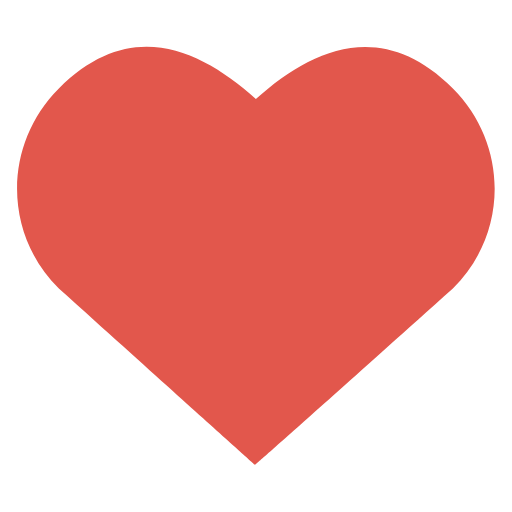
t = 0.00 s
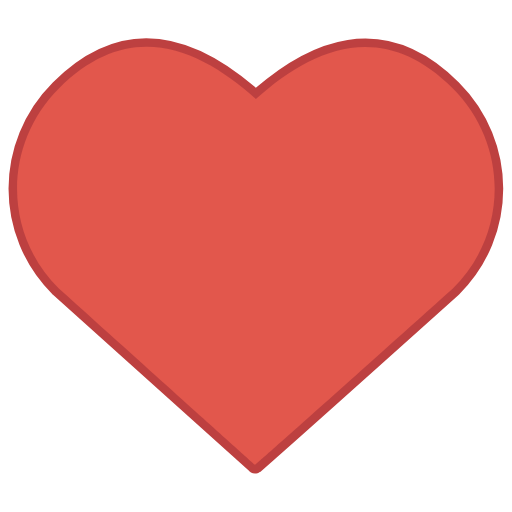
t = 0.20 s
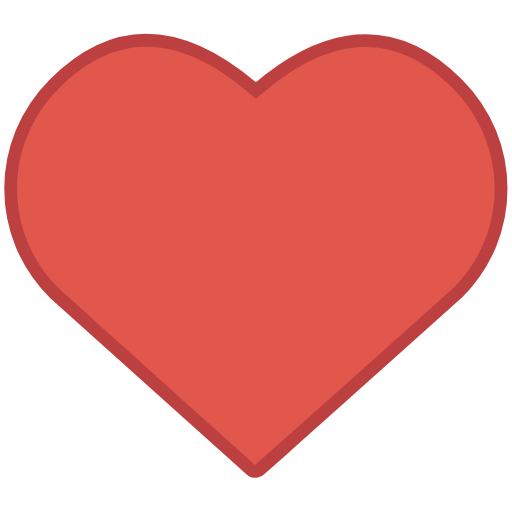
t = 0.30 s
t = 0.50 s: frame unchanged from t = 0.30 s, image omitted
t = 0.60 s: frame unchanged from t = 0.20 s, image omitted
t = 0.80 s: frame unchanged from t = 0.00 s, image omitted

The animated SVG that drew these frames (rendered in a browser with its animation timeline set to each time). Animation: 2 SMIL elements (animate=2); one cycle of 0.80 s.

<?xml version="1.0" encoding="iso-8859-1"?>
<!-- Generator: Adobe Illustrator 19.0.0, SVG Export Plug-In . SVG Version: 6.00 Build 0)  -->

<svg version="1.1" xmlns="http://www.w3.org/2000/svg" xmlns:xlink="http://www.w3.org/1999/xlink" x="0px" y="0px" viewBox="-10 -10 300 300" style="enable-background:new 0 0 279.851 279.851;" xml:space="preserve">
	<g>
		<path style="fill:transparent;stroke:#bd4040;" d="M255.361,41.839c-41.444-41.453-82.538-23.339-115.433,6.23
			C107.016,18.5,66.264,0.062,24.487,41.839c-32.571,32.553-32.728,84.866,0,117.244C139.57,262.605,139.543,262.421,139.543,262.421
			s0.166,0.341,115.809-103.339C288.098,126.704,287.932,74.392,255.361,41.839z">
			<animate
				id="animin"
				attributeName="stroke-width"
				from="0"
				to="20"
				begin="0s; animout.end"
				dur="0.4s"
				fill="freeze"
			/>

			<animate
				id="animout"
				attributeName="stroke-width"
				from="20"
				to="0"
				begin="animin.end"
				dur="0.4s"
				fill="freeze"
			/>
		</path>

		<path style="fill:#E2574C;" d="M255.361,41.839c-41.444-41.453-82.538-23.339-115.433,6.23
			C107.016,18.5,66.264,0.062,24.487,41.839c-32.571,32.553-32.728,84.866,0,117.244C139.57,262.605,139.543,262.421,139.543,262.421
			s0.166,0.341,115.809-103.339C288.098,126.704,287.932,74.392,255.361,41.839z">
		</path>
	</g>
</svg>
